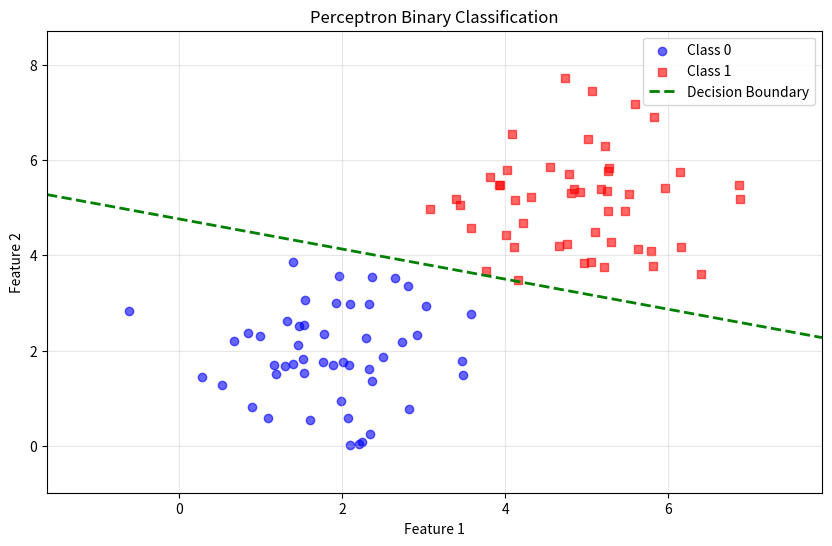

Source code (Python):
"""
Perceptron Example
A minimal, runnable example of a perceptron - the simplest neural network unit.
Demonstrates binary classification using a perceptron built from scratch.
"""

import numpy as np
import matplotlib.pyplot as plt

class Perceptron:
    """Simple perceptron classifier"""
    
    def __init__(self, learning_rate=0.01, n_iterations=1000):
        self.learning_rate = learning_rate
        self.n_iterations = n_iterations
        self.weights = None
        self.bias = None
        
    def activation(self, x):
        """Step activation function: returns 1 if x >= 0, else 0"""
        return np.where(x >= 0, 1, 0)
    
    def fit(self, X, y):
        """Train the perceptron"""
        n_samples, n_features = X.shape
        
        # Initialize weights and bias
        self.weights = np.zeros(n_features)
        self.bias = 0
        
        # Training loop
        for iteration in range(self.n_iterations):
            for idx, x_i in enumerate(X):
                # Calculate linear output
                linear_output = np.dot(x_i, self.weights) + self.bias
                # Apply activation function
                y_predicted = self.activation(linear_output)
                
                # Update weights and bias if prediction is wrong
                update = self.learning_rate * (y[idx] - y_predicted)
                self.weights += update * x_i
                self.bias += update
                
        return self
    
    def predict(self, X):
        """Make predictions"""
        linear_output = np.dot(X, self.weights) + self.bias
        return self.activation(linear_output)

def generate_linearly_separable_data(n_samples=100):
    """Generate sample data for binary classification"""
    np.random.seed(42)
    
    # Class 0: centered around (2, 2)
    X1 = np.random.randn(n_samples // 2, 2) + np.array([2, 2])
    y1 = np.zeros(n_samples // 2)
    
    # Class 1: centered around (5, 5)
    X2 = np.random.randn(n_samples // 2, 2) + np.array([5, 5])
    y2 = np.ones(n_samples // 2)
    
    # Combine
    X = np.vstack([X1, X2])
    y = np.concatenate([y1, y2])
    
    # Shuffle
    indices = np.random.permutation(n_samples)
    X = X[indices]
    y = y[indices]
    
    return X, y

def plot_decision_boundary(X, y, perceptron):
    """Visualize the decision boundary"""
    plt.figure(figsize=(10, 6))
    
    # Plot data points
    plt.scatter(X[y == 0][:, 0], X[y == 0][:, 1], 
                color='blue', marker='o', label='Class 0', alpha=0.6)
    plt.scatter(X[y == 1][:, 0], X[y == 1][:, 1], 
                color='red', marker='s', label='Class 1', alpha=0.6)
    
    # Plot decision boundary
    x_min, x_max = X[:, 0].min() - 1, X[:, 0].max() + 1
    y_min, y_max = X[:, 1].min() - 1, X[:, 1].max() + 1
    
    # Calculate decision boundary line: w1*x1 + w2*x2 + b = 0
    # Solve for x2: x2 = -(w1*x1 + b) / w2
    if perceptron.weights[1] != 0:
        x_boundary = np.array([x_min, x_max])
        y_boundary = -(perceptron.weights[0] * x_boundary + perceptron.bias) / perceptron.weights[1]
        plt.plot(x_boundary, y_boundary, 'g--', linewidth=2, label='Decision Boundary')
    
    plt.xlabel('Feature 1')
    plt.ylabel('Feature 2')
    plt.title('Perceptron Binary Classification')
    plt.legend()
    plt.grid(True, alpha=0.3)
    plt.xlim(x_min, x_max)
    plt.ylim(y_min, y_max)
    
    # Save plot
    output_path = '01_Foundations/perceptron_plot.png'
    try:
        plt.savefig(output_path, dpi=100, bbox_inches='tight')
        print(f"   Plot saved to: {output_path}")
    except:
        print(f"   Note: Could not save plot (display only)")
    
    plt.show()

def main():
    print("=" * 60)
    print("PERCEPTRON BINARY CLASSIFICATION EXAMPLE")
    print("=" * 60)
    
    # Generate data
    print("\n1. Generating linearly separable data...")
    X, y = generate_linearly_separable_data(100)
    print(f"   Generated {len(X)} samples with 2 features")
    print(f"   Class 0: {np.sum(y == 0)} samples")
    print(f"   Class 1: {np.sum(y == 1)} samples")
    
    # Train perceptron
    print("\n2. Training perceptron...")
    perceptron = Perceptron(learning_rate=0.01, n_iterations=1000)
    perceptron.fit(X, y)
    
    print(f"   Learned weights: [{perceptron.weights[0]:.3f}, {perceptron.weights[1]:.3f}]")
    print(f"   Learned bias: {perceptron.bias:.3f}")
    
    # Make predictions
    print("\n3. Evaluating model...")
    predictions = perceptron.predict(X)
    accuracy = np.mean(predictions == y) * 100
    print(f"   Training Accuracy: {accuracy:.2f}%")
    
    # Test on new samples
    print("\n4. Testing on new samples...")
    X_new = np.array([
        [1.5, 1.5],  # Should be Class 0
        [6.0, 6.0],  # Should be Class 1
        [3.5, 3.5],  # Near boundary
    ])
    predictions_new = perceptron.predict(X_new)
    
    for i, (x, pred) in enumerate(zip(X_new, predictions_new)):
        print(f"   Sample {i+1}: {x} → Class {int(pred)}")
    
    # Visualize
    print("\n5. Creating visualization...")
    plot_decision_boundary(X, y, perceptron)
    
    print("\n" + "=" * 60)
    print("✅ Perceptron example completed!")
    print("\nKey Concept: The perceptron finds a linear decision boundary")
    print("that separates the two classes. This is the foundation of")
    print("neural networks!")
    print("=" * 60)

if __name__ == "__main__":
    main()
